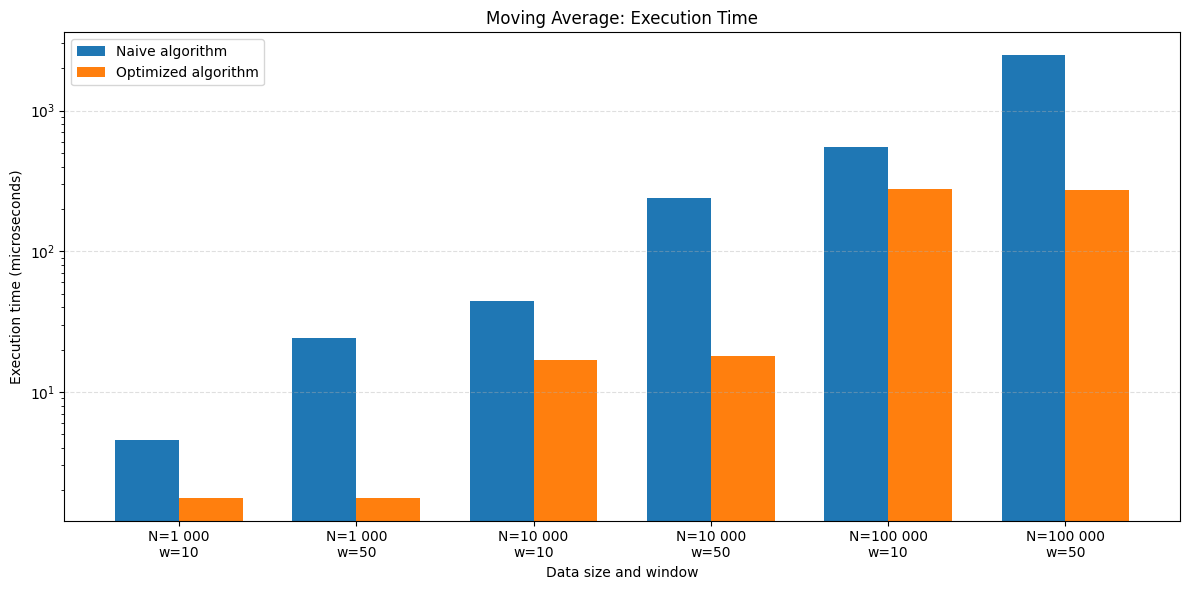
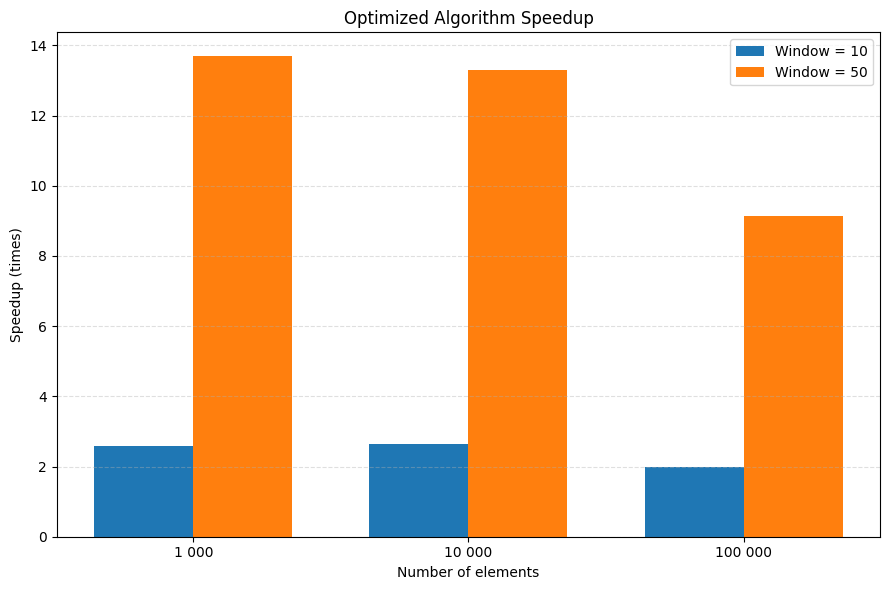

Recreate these plots in Python, in order.
import matplotlib.pyplot as plt
import numpy as np

# Results from BenchmarkDotNet, time in microseconds.
data_sizes = [1000, 1000, 10000, 10000, 100000, 100000]
window_sizes = [10, 50, 10, 50, 10, 50]

naive = [4.521, 23.992, 44.608, 238.108, 549.716, 2499.750]
optimized = [1.758, 1.753, 16.944, 17.891, 278.669, 273.361]

labels = [
    "N=1 000\nw=10",
    "N=1 000\nw=50",
    "N=10 000\nw=10",
    "N=10 000\nw=50",
    "N=100 000\nw=10",
    "N=100 000\nw=50",
]

plt.rcParams["font.family"] = "DejaVu Sans"

# GRAPH 1: execution time
x = np.arange(len(labels))
width = 0.36

fig, ax = plt.subplots(figsize=(12, 6))

ax.bar(
    x - width / 2,
    naive,
    width,
    label="Naive algorithm"
)

ax.bar(
    x + width / 2,
    optimized,
    width,
    label="Optimized algorithm"
)

ax.set_title("Moving Average: Execution Time")
ax.set_xlabel("Data size and window")
ax.set_ylabel("Execution time (microseconds)")
ax.set_xticks(x)
ax.set_xticklabels(labels)
ax.set_yscale("log")
ax.legend()
ax.grid(axis="y", linestyle="--", alpha=0.4)

fig.tight_layout()
fig.savefig("benchmark-runtime.png", dpi=300)
plt.close(fig)

# GRAPH 2: speedup
speedup = [
    n / o for n, o in zip(naive, optimized)
]

sizes = ["1 000", "10 000", "100 000"]

speedup_w10 = [
    speedup[0],
    speedup[2],
    speedup[4],
]

speedup_w50 = [
    speedup[1],
    speedup[3],
    speedup[5],
]

x = np.arange(len(sizes))

fig, ax = plt.subplots(figsize=(9, 6))

ax.bar(
    x - width / 2,
    speedup_w10,
    width,
    label="Window = 10"
)

ax.bar(
    x + width / 2,
    speedup_w50,
    width,
    label="Window = 50"
)

ax.set_title("Optimized Algorithm Speedup")
ax.set_xlabel("Number of elements")
ax.set_ylabel("Speedup (times)")
ax.set_xticks(x)
ax.set_xticklabels(sizes)
ax.legend()
ax.grid(axis="y", linestyle="--", alpha=0.4)

fig.tight_layout()
fig.savefig("benchmark-speedup.png", dpi=300)
plt.close(fig)

# Print calculated results
print("Graphs created successfully!")
print("1. benchmark-runtime.png")
print("2. benchmark-speedup.png")
print()
print("Calculated speedup:")

for n, w, s in zip(data_sizes, window_sizes, speedup):
    print(f"N={n:>6}, window={w:>2}: {s:.2f}x")
